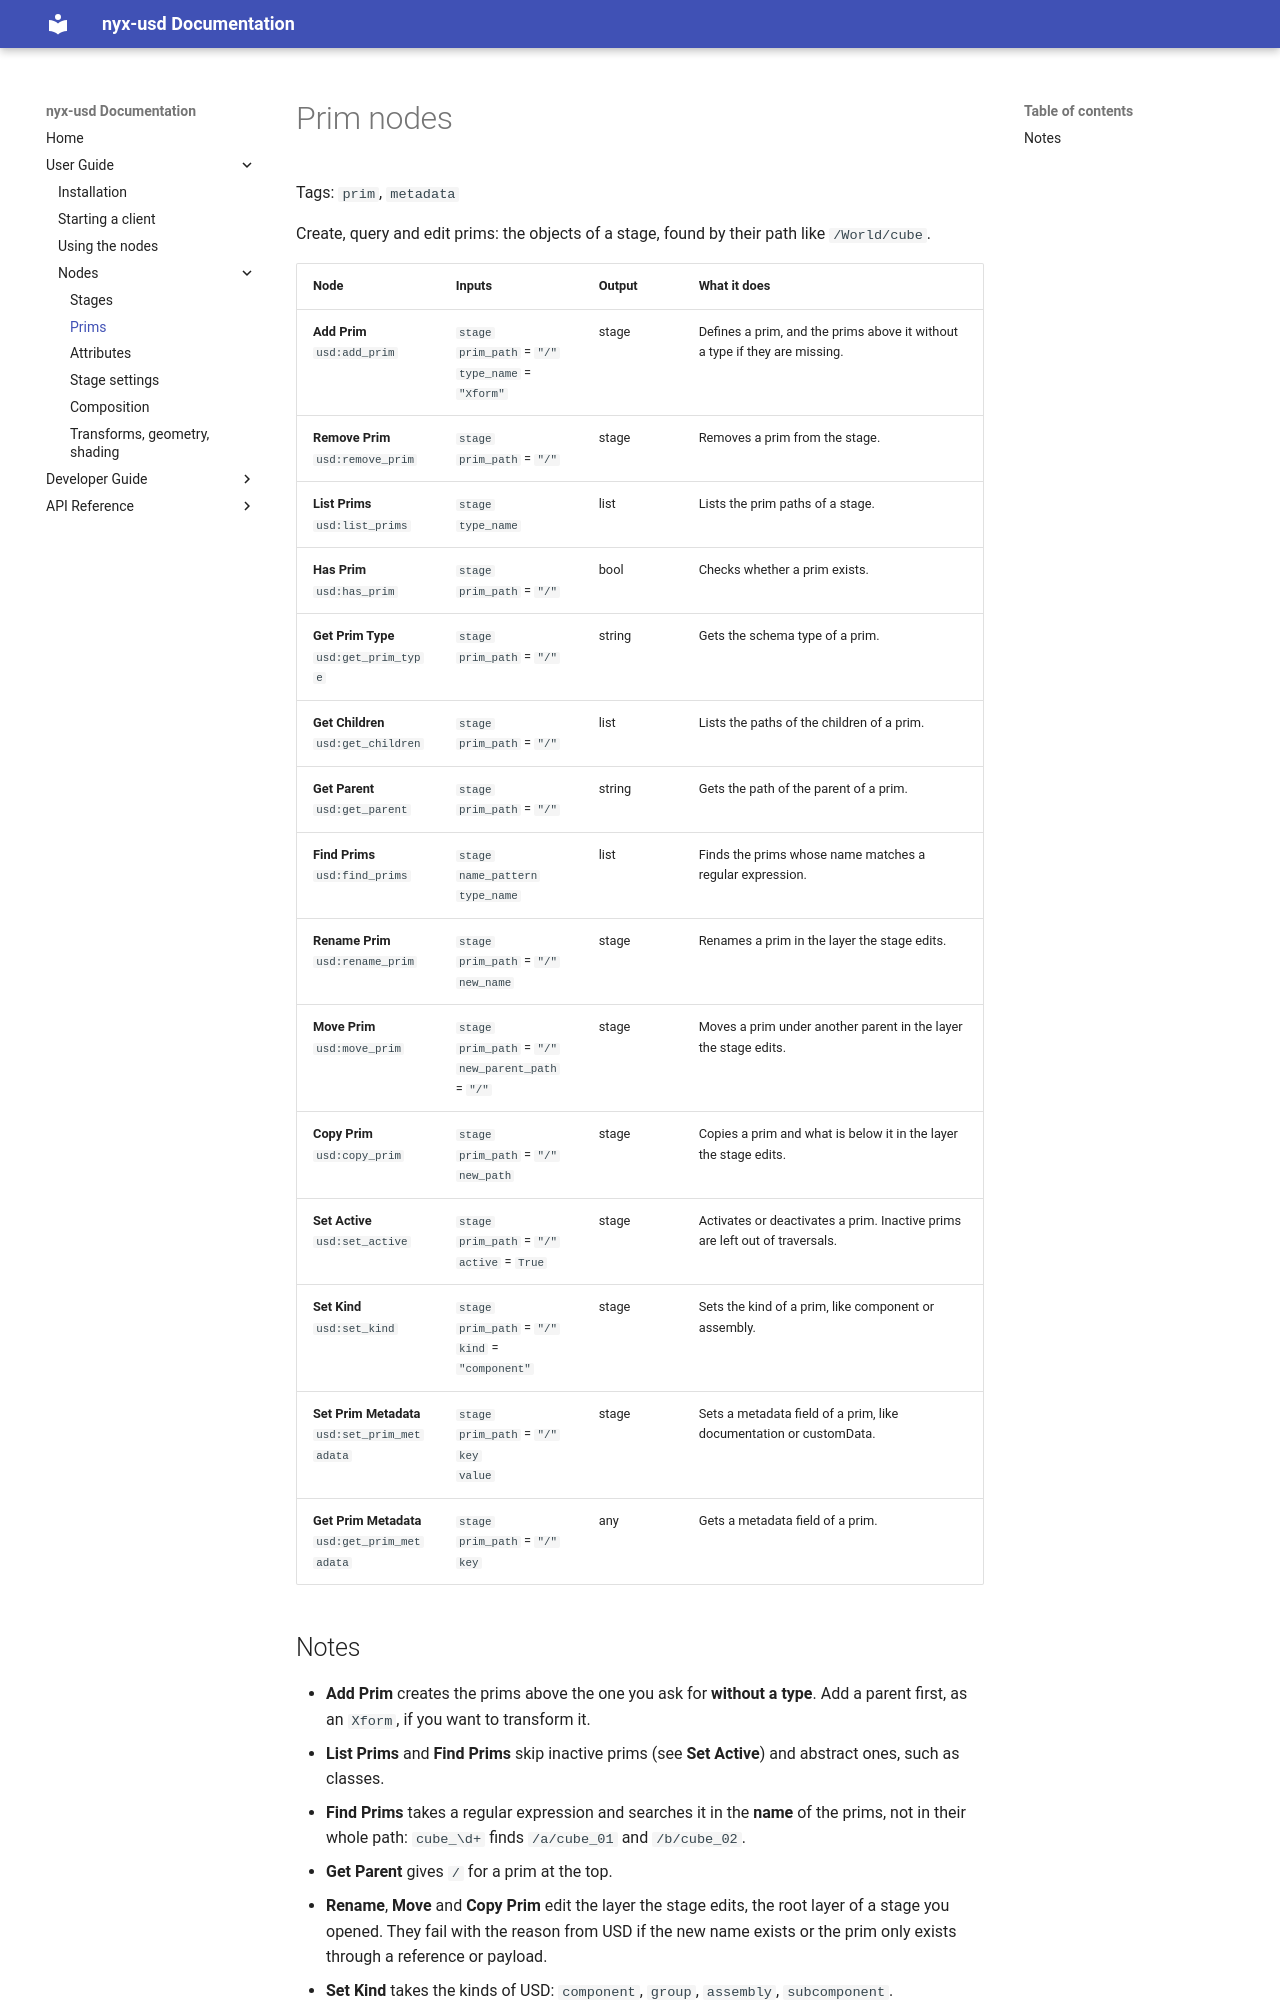

repository: sowwic/nyx-usd · page: user/nodes/prims/index.html · generator: mkdocs

# Prim nodes

Tags: `prim`, `metadata`

Create, query and edit prims: the objects of a stage, found by their path like
`/World/cube`.

| Node | Inputs | Output | What it does |
| --- | --- | --- | --- |
| **Add Prim**<br>`usd:add_prim` | `stage`<br>`prim_path` = `"/"`<br>`type_name` = `"Xform"` | stage | Defines a prim, and the prims above it without a type if they are missing. |
| **Remove Prim**<br>`usd:remove_prim` | `stage`<br>`prim_path` = `"/"` | stage | Removes a prim from the stage. |
| **List Prims**<br>`usd:list_prims` | `stage`<br>`type_name` | list | Lists the prim paths of a stage. |
| **Has Prim**<br>`usd:has_prim` | `stage`<br>`prim_path` = `"/"` | bool | Checks whether a prim exists. |
| **Get Prim Type**<br>`usd:get_prim_type` | `stage`<br>`prim_path` = `"/"` | string | Gets the schema type of a prim. |
| **Get Children**<br>`usd:get_children` | `stage`<br>`prim_path` = `"/"` | list | Lists the paths of the children of a prim. |
| **Get Parent**<br>`usd:get_parent` | `stage`<br>`prim_path` = `"/"` | string | Gets the path of the parent of a prim. |
| **Find Prims**<br>`usd:find_prims` | `stage`<br>`name_pattern`<br>`type_name` | list | Finds the prims whose name matches a regular expression. |
| **Rename Prim**<br>`usd:rename_prim` | `stage`<br>`prim_path` = `"/"`<br>`new_name` | stage | Renames a prim in the layer the stage edits. |
| **Move Prim**<br>`usd:move_prim` | `stage`<br>`prim_path` = `"/"`<br>`new_parent_path` = `"/"` | stage | Moves a prim under another parent in the layer the stage edits. |
| **Copy Prim**<br>`usd:copy_prim` | `stage`<br>`prim_path` = `"/"`<br>`new_path` | stage | Copies a prim and what is below it in the layer the stage edits. |
| **Set Active**<br>`usd:set_active` | `stage`<br>`prim_path` = `"/"`<br>`active` = `True` | stage | Activates or deactivates a prim. Inactive prims are left out of traversals. |
| **Set Kind**<br>`usd:set_kind` | `stage`<br>`prim_path` = `"/"`<br>`kind` = `"component"` | stage | Sets the kind of a prim, like component or assembly. |
| **Set Prim Metadata**<br>`usd:set_prim_metadata` | `stage`<br>`prim_path` = `"/"`<br>`key`<br>`value` | stage | Sets a metadata field of a prim, like documentation or customData. |
| **Get Prim Metadata**<br>`usd:get_prim_metadata` | `stage`<br>`prim_path` = `"/"`<br>`key` | any | Gets a metadata field of a prim. |
